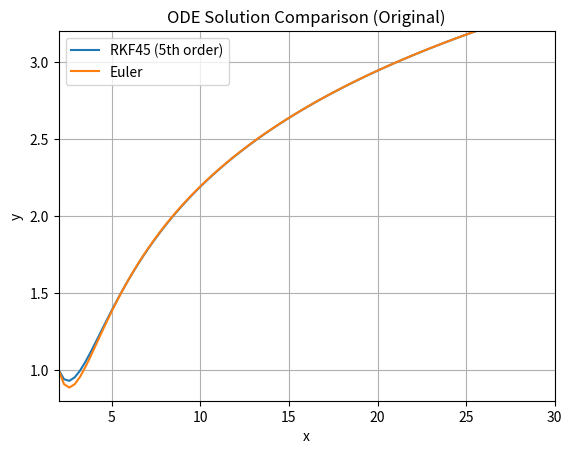
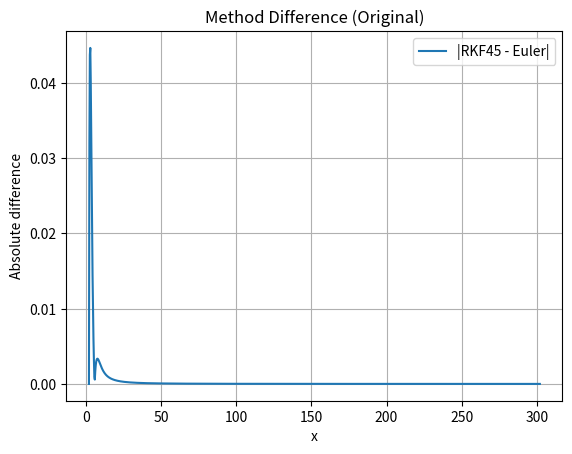
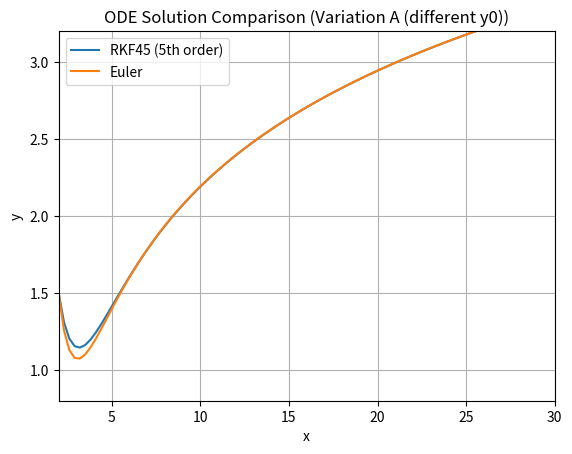
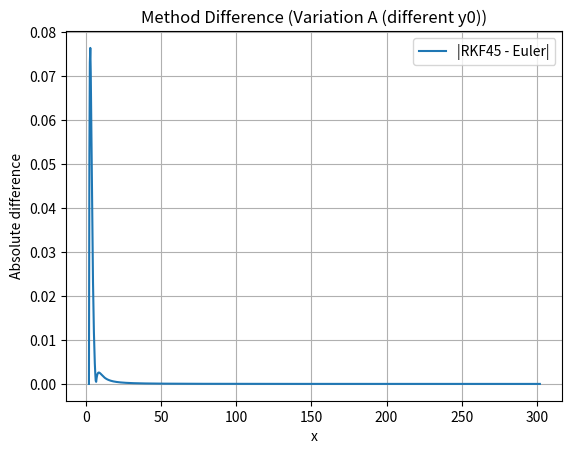
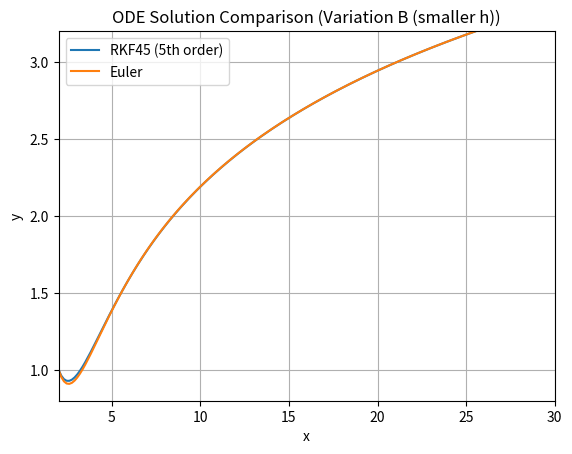
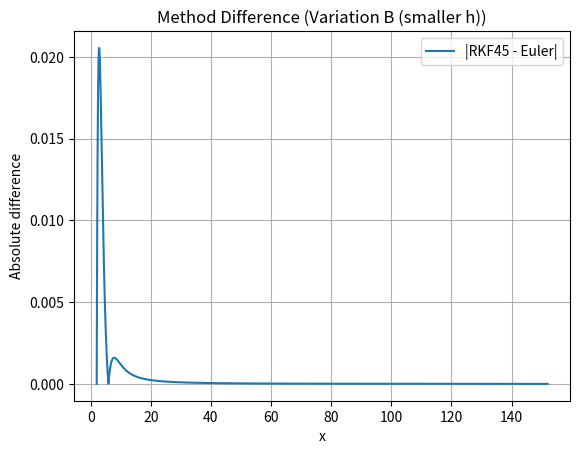

Recreate these plots in Python, in order.
#Programmers: Jared Walker
#Packages used: math, time, argparse, numpy, and matplotlib
#Implementation approach:
#Implemented a single-step RKF45 (Fehlberg) method using k1-k6.
#Computes both 4th-order and 5th-order estimates each step.
#Uses |y5 - y4| as a local truncation error estimate.
#Implements Euler’s method as a traditional baseline method.
#Runs 1,000 steps (1,001 points) for the original case and two variations.
#Prints computational steps performed and actual computing time.
#Plots RKF45 vs Euler and (optionally) a difference plot for visibility.




import math
import time
import argparse

import numpy as np
import matplotlib.pyplot as plt


def f(x, y):
    #ODE: y' = -y + ln(x)
    return -y + math.log(x)


def rkf45_step(x, y, h):
    #Fehlberg RKF45 coefficients
    k1 = f(x, y)

    k2 = f(x + h/4.0,
           y + h*(k1/4.0))

    k3 = f(x + 3.0*h/8.0,
           y + h*(3.0*k1/32.0 + 9.0*k2/32.0))

    k4 = f(x + 12.0*h/13.0,
           y + h*(1932.0*k1/2197.0 - 7200.0*k2/2197.0 + 7296.0*k3/2197.0))

    k5 = f(x + h,
           y + h*(439.0*k1/216.0 - 8.0*k2 + 3680.0*k3/513.0 - 845.0*k4/4104.0))

    k6 = f(x + h/2.0,
           y + h*(-8.0*k1/27.0 + 2.0*k2 - 3544.0*k3/2565.0 + 1859.0*k4/4104.0 - 11.0*k5/40.0))

    #4th-order estimate
    y4 = y + h*(25.0*k1/216.0 + 1408.0*k3/2565.0 + 2197.0*k4/4104.0 - 1.0*k5/5.0)

    #5th-order estimate
    y5 = y + h*(16.0*k1/135.0 + 6656.0*k3/12825.0 + 28561.0*k4/56430.0 - 9.0*k5/50.0 + 2.0*k6/55.0)

    err_est = abs(y5 - y4)
    return x + h, y5, y4, err_est


def euler_step(x, y, h):
    return x + h, y + h*f(x, y)


def run_case(label, x0, y0, h, n_steps):
    x_rkf = np.zeros(n_steps + 1, dtype=float)
    y_rkf = np.zeros(n_steps + 1, dtype=float)
    x_eul = np.zeros(n_steps + 1, dtype=float)
    y_eul = np.zeros(n_steps + 1, dtype=float)
    err_est = np.zeros(n_steps, dtype=float)

    x_rkf[0], y_rkf[0] = x0, y0
    x_eul[0], y_eul[0] = x0, y0

    #Timing RKF45
    t0 = time.perf_counter()
    for i in range(n_steps):
        xn, yn = x_rkf[i], y_rkf[i]
        xn1, y5, y4, e = rkf45_step(xn, yn, h)
        x_rkf[i + 1] = xn1
        y_rkf[i + 1] = y5
        err_est[i] = e
    t1 = time.perf_counter()
    rkf_time = t1 - t0

    #Timing Euler
    t2 = time.perf_counter()
    for i in range(n_steps):
        xn, yn = x_eul[i], y_eul[i]
        xn1, yn1 = euler_step(xn, yn, h)
        x_eul[i + 1] = xn1
        y_eul[i + 1] = yn1
    t3 = time.perf_counter()
    eul_time = t3 - t2

    #Compare RKF vs Euler
    diff = np.abs(y_rkf - y_eul)
    max_diff = float(np.max(diff))
    final_diff = float(diff[-1])

    #RKF error estimate summary
    max_est = float(np.max(err_est))
    mean_est = float(np.mean(err_est))
    final_est = float(err_est[-1])

    summary = {
        "label": label,
        "x0": x0, "y0": y0, "h": h, "n_steps": n_steps,
        "rkf_time": rkf_time,
        "eul_time": eul_time,
        "max_diff_rkf_vs_euler": max_diff,
        "final_diff_rkf_vs_euler": final_diff,
        "max_rkf_err_est": max_est,
        "mean_rkf_err_est": mean_est,
        "final_rkf_err_est": final_est,
        "x_rkf": x_rkf, "y_rkf": y_rkf,
        "x_eul": x_eul, "y_eul": y_eul
    }

    return summary


def print_summary(s):
    print("\n" + "="*60)
    print(f"CASE: {s['label']}")
    print(f"ODE: y' = -y + ln(x)")
    print(f"Start: x0={s['x0']}, y0={s['y0']}, h={s['h']}, steps={s['n_steps']}  ->  points={s['n_steps']+1}")
    print("-"*60)
    print(f"RKF45: steps={s['n_steps']}, runtime={s['rkf_time']:.6f} sec")
    print(f"Euler: steps={s['n_steps']}, runtime={s['eul_time']:.6f} sec")
    print("-"*60)
    print("RKF45 local error estimate |y5 - y4|:")
    print(f"  max={s['max_rkf_err_est']:.6e}, mean={s['mean_rkf_err_est']:.6e}, last={s['final_rkf_err_est']:.6e}")
    print("Difference between methods |y_RKF - y_Euler|:")
    print(f"  max={s['max_diff_rkf_vs_euler']:.6e}, final={s['final_diff_rkf_vs_euler']:.6e}")
    print("="*60)


def plot_case(s, show=True, save_prefix=None):
    plt.figure()
    plt.plot(s["x_rkf"], s["y_rkf"], label="RKF45 (5th order)")
    plt.plot(s["x_eul"], s["y_eul"], label="Euler")
    plt.title(f"ODE Solution Comparison ({s['label']})")
    plt.xlabel("x")
    plt.ylabel("y")
    plt.xlim(2, 30)
    plt.ylim(0.8, 3.2)
    plt.legend()
    plt.grid(True)

    #Extra plot: absolute difference between methods to make differences visible
    plt.figure()
    diff = np.abs(s["y_rkf"] - s["y_eul"])
    plt.plot(s["x_rkf"], diff, label="|RKF45 - Euler|")
    plt.title(f"Method Difference ({s['label']})")
    plt.xlabel("x")
    plt.ylabel("Absolute difference")
    plt.legend()
    plt.grid(True)

    if save_prefix:
        plt.savefig(f"{save_prefix}_{s['label'].replace(' ', '_').lower()}_diff.png", dpi=200)

    if show:
        plt.show()


    if save_prefix:
        plt.savefig(f"{save_prefix}_{s['label'].replace(' ', '_').lower()}.png", dpi=200)

    if show:
        plt.show()


def main():
    parser = argparse.ArgumentParser()
    parser.add_argument("--steps", type=int, default=1000, help="number of steps (points = steps + 1)")
    parser.add_argument("--h", type=float, default=0.3, help="step size")
    parser.add_argument("--x0", type=float, default=2.0, help="initial x")
    parser.add_argument("--y0", type=float, default=1.0, help="initial y")
    parser.add_argument("--saveplots", action="store_true", help="save plots as PNG files")
    args = parser.parse_args()

    # Make sure x stays positive (ln(x) domain)
    if args.x0 <= 0:
        raise ValueError("x0 must be > 0 because ln(x) is used.")
    if args.x0 + args.steps*args.h <= 0:
        raise ValueError("x must remain > 0 over the interval.")

    #Original case
    case1 = run_case("Original", args.x0, args.y0, args.h, args.steps)

    #Two variations (simple + valid)
    case2 = run_case("Variation A (different y0)", args.x0, args.y0 + 0.5, args.h, args.steps)
    case3 = run_case("Variation B (smaller h)", args.x0, args.y0, args.h/2.0, args.steps)

    for s in (case1, case2, case3):
        print_summary(s)

    save_prefix = "project2" if args.saveplots else None
    plot_case(case1, show=True, save_prefix=save_prefix)
    plot_case(case2, show=True, save_prefix=save_prefix)
    plot_case(case3, show=True, save_prefix=save_prefix)


if __name__ == "__main__":
    main()
